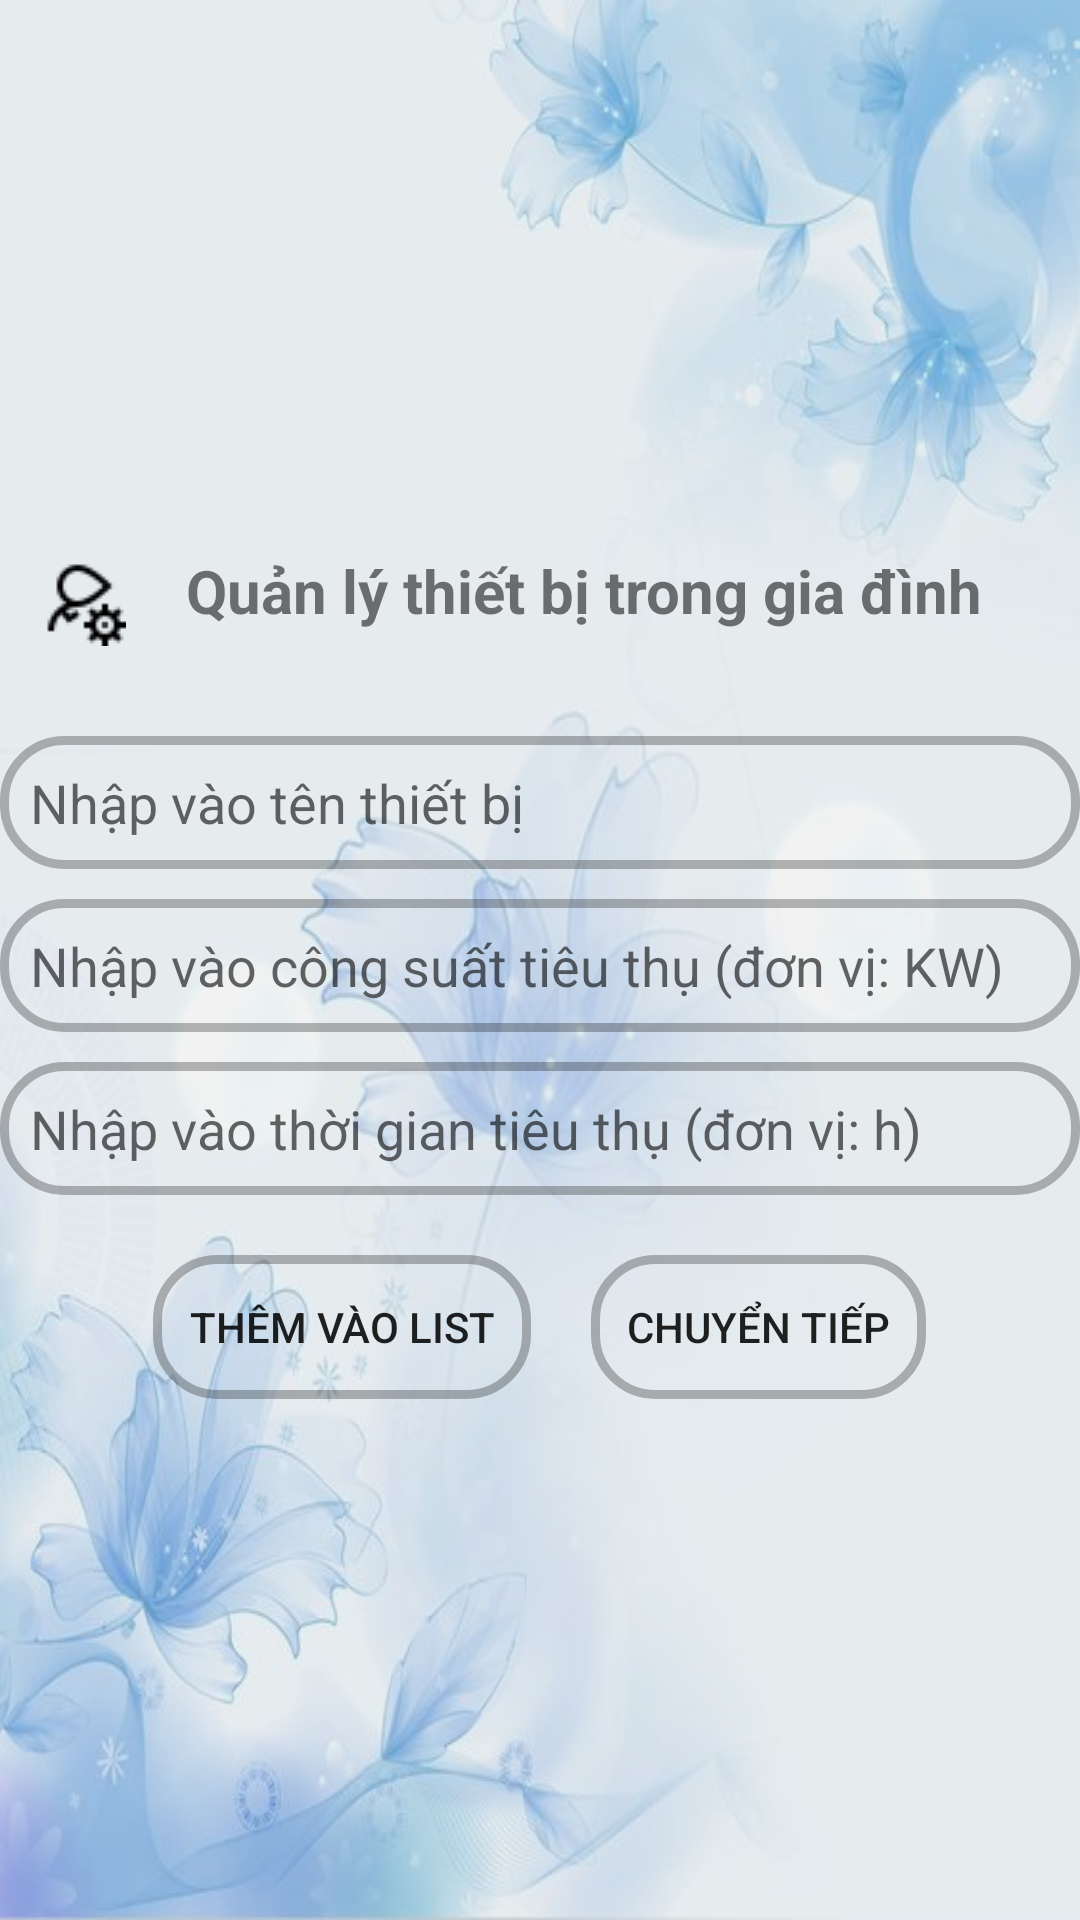

Write the Android layout XML for this screen, with the resource values it uses.
<!-- AndroidManifest.xml: application theme Theme.HomeAppliance -->
<!-- res/layout/activity_main2.xml -->
<?xml version="1.0" encoding="utf-8"?>
<LinearLayout
    android:background="@drawable/background_layer"
    xmlns:android="http://schemas.android.com/apk/res/android"
    android:layout_width="match_parent"
    android:layout_height="match_parent"
    android:orientation="vertical"
    android:gravity="center">


    <TextView
        android:drawablePadding="20dp"
        android:drawableStart="@drawable/manage_icon"
        android:padding="10dp"
        android:layout_marginBottom="10dp"
        android:textSize="20sp"
        android:textStyle="bold"
        android:id="@+id/textView2"
        android:layout_width="match_parent"
        android:layout_height="wrap_content"
        android:text="Quản lý thiết bị trong gia đình" />

    <EditText
        android:background="@drawable/custom_edittext"
        android:layout_marginTop="10dp"
        android:id="@+id/edtToolName"
        android:layout_width="match_parent"
        android:layout_height="wrap_content"
        android:ems="10"
        android:inputType="textPersonName"
        android:hint="Nhập vào tên thiết bị" />

    <EditText
        android:background="@drawable/custom_edittext"
        android:layout_marginTop="10dp"
        android:id="@+id/edtToolP"
        android:layout_width="match_parent"
        android:layout_height="wrap_content"
        android:ems="10"
        android:inputType="numberDecimal"
        android:hint="Nhập vào công suất tiêu thụ (đơn vị: KW)"/>

    <EditText
        android:background="@drawable/custom_edittext"
        android:layout_marginTop="10dp"
        android:id="@+id/edtToolt"
        android:layout_width="match_parent"
        android:layout_height="wrap_content"
        android:ems="10"
        android:inputType="numberDecimal"
        android:hint="Nhập vào thời gian tiêu thụ (đơn vị: h)" />

    <LinearLayout
        android:layout_width="match_parent"
        android:layout_height="wrap_content"
        android:orientation="horizontal"
        android:layout_marginTop="20dp"
        android:gravity="center">
        <Button
            android:background="@drawable/custom_button"
            android:id="@+id/btnAdd"
            android:layout_width="wrap_content"
            android:layout_height="wrap_content"
            android:text="Thêm vào LIST" />

        <Button
            android:id="@+id/btnNext"
            android:layout_width="wrap_content"
            android:layout_height="wrap_content"
            android:layout_marginLeft="20dp"
            android:background="@drawable/custom_button"
            android:text="CHUYỂN TIẾP" />
    </LinearLayout>

</LinearLayout>
<!-- resources referenced by this layout -->
<resources>
  <!-- drawable background_layer (drawable) -->
  <?xml version="1.0" encoding="utf-8"?>
  <layer-list xmlns:android="http://schemas.android.com/apk/res/android">
      <item android:drawable="@drawable/background" />
      <item>
          <color android:color="#66DFDFDF" />
      </item>
  </layer-list>
  <!-- drawable custom_button (drawable) -->
  <?xml version="1.0" encoding="utf-8"?>
  <selector xmlns:android="http://schemas.android.com/apk/res/android">
      <item android:state_pressed="true">
          <shape android:shape="rectangle">
              <solid android:color="#DFDCDC"/>
              <stroke android:color="#46000000" android:width="3dp"/>
              <corners android:radius="20dp"/>
              <padding android:right="12dp"
                  android:top="12dp"
                  android:left="12dp"
                  android:bottom="12dp"/>
          </shape>
      </item>
  
      <item android:state_pressed="false">
          <shape android:shape="rectangle">
              <stroke android:color="#46000000" android:width="3dp"/>
              <corners android:radius="20dp"/>
              <padding android:right="12dp"
                  android:top="12dp"
                  android:left="12dp"
                  android:bottom="12dp"/>
          </shape>
      </item>
  
  </selector>
  <!-- drawable custom_edittext (drawable) -->
  <?xml version="1.0" encoding="utf-8"?>
  <shape xmlns:android="http://schemas.android.com/apk/res/android"
      android:shape="rectangle">
      <corners android:radius="20dp"/>
      <stroke android:color="#46000000" android:width="3dp"/>
      <padding android:top="10dp"
          android:left="10dp"
          android:bottom="10dp"
          android:right="10dp"/>
  
  </shape>
  <!-- drawable manage_icon: png bitmap (drawable, 617 bytes) -->
  <style name="Theme.HomeAppliance" parent="Theme.AppCompat.DayNight.DarkActionBar">
          
          <item name="colorPrimary">#8ABCE3</item>
          <item name="colorPrimaryVariant">@color/purple_700</item>
          <item name="colorOnPrimary">@color/white</item>
          
          <item name="colorSecondary">@color/teal_200</item>
          <item name="colorSecondaryVariant">@color/teal_700</item>
          <item name="colorOnSecondary">#000000</item>
          
          <item name="android:statusBarColor">?attr/colorPrimaryVariant</item>
          
      </style>
  <!-- drawable background: jpg bitmap (drawable, 30904 bytes) -->
  <!-- not gathered from this repository: default colours our renderer supplied (Android Studio template values) -->
  <color name="purple_700">#FF3700B3</color>
  <color name="teal_200">#FF03DAC5</color>
  <color name="teal_700">#FF018786</color>
  <color name="white">#FFFFFFFF</color>
</resources>
